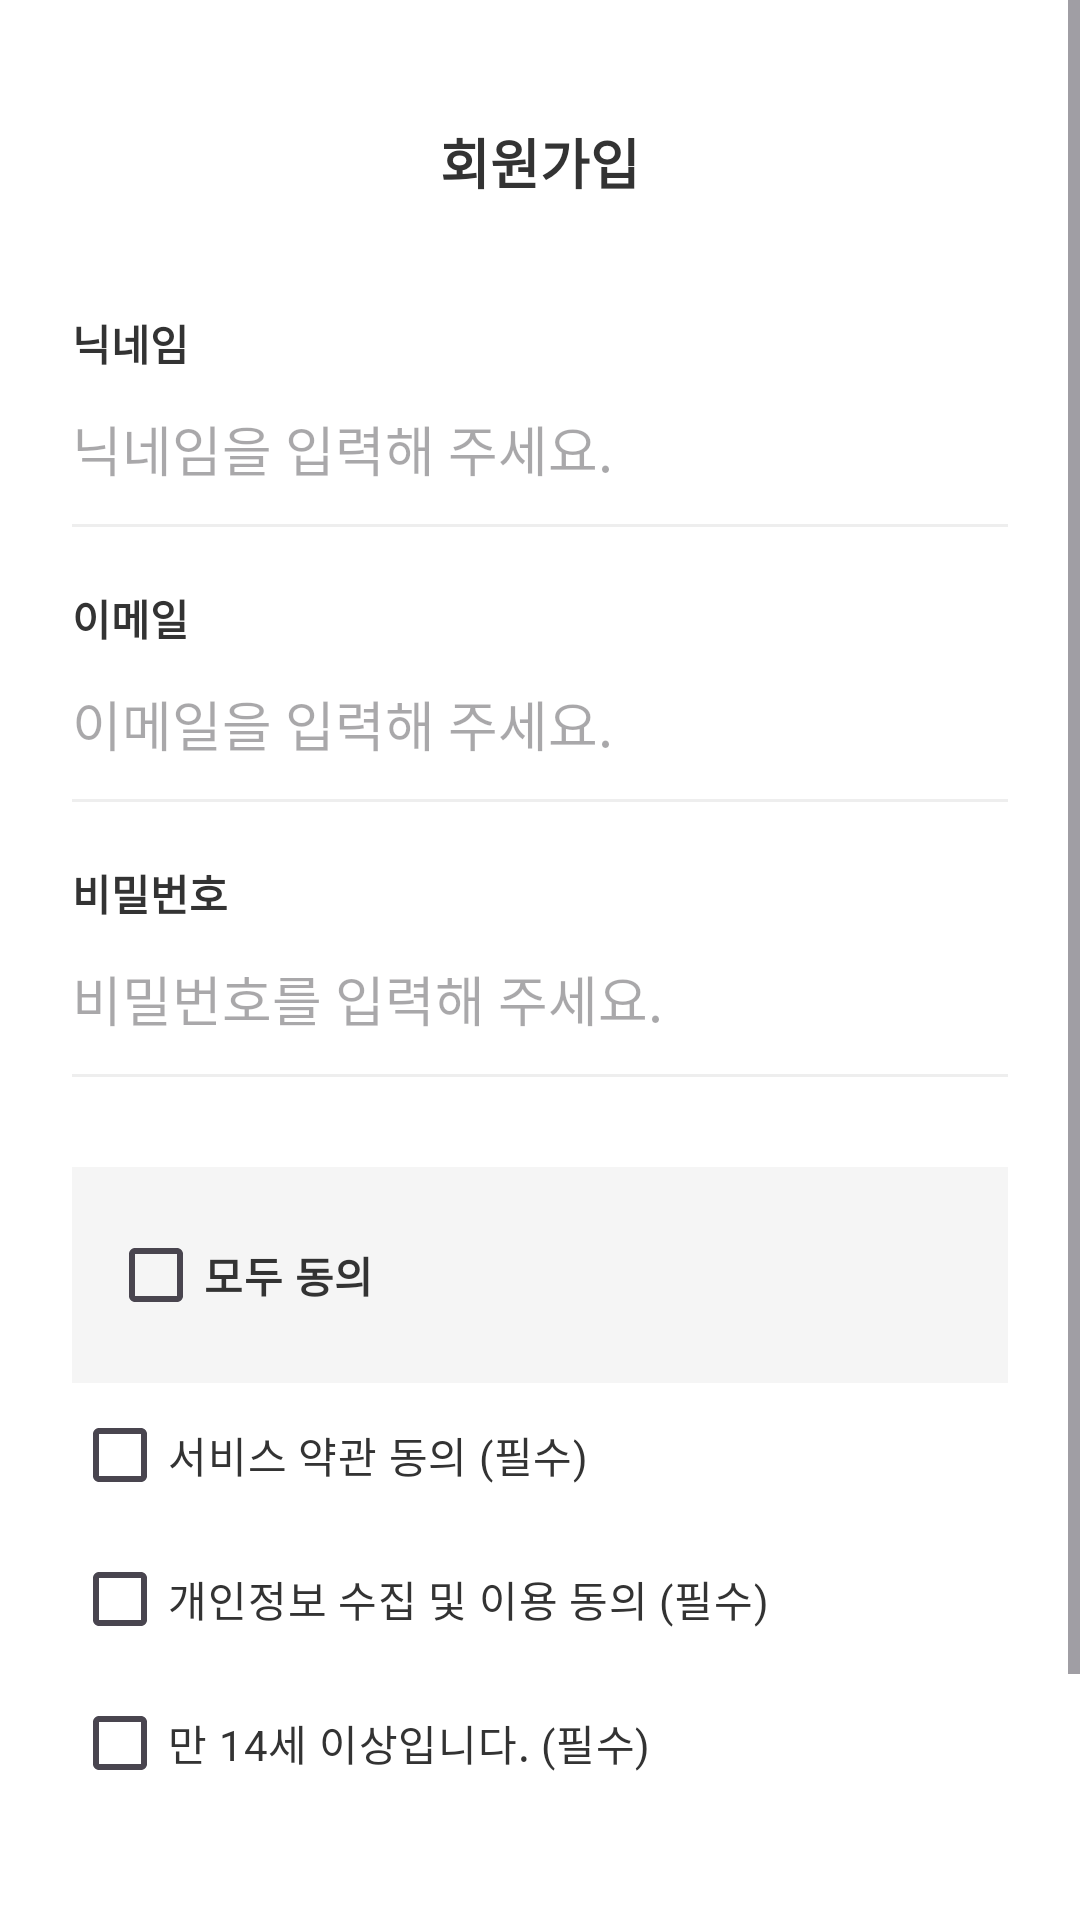

This screen was rendered from an Android layout file. Write that file and the resources it references.
<!-- AndroidManifest.xml: application theme Theme.ShortBooks -->
<!-- res/layout/fragment_join.xml -->
<?xml version="1.0" encoding="utf-8"?>
<ScrollView xmlns:android="http://schemas.android.com/apk/res/android"
    android:layout_width="match_parent"
    android:layout_height="match_parent"
    android:fillViewport="true"
    android:background="#FFFFFF">

    <LinearLayout
        android:layout_width="match_parent"
        android:layout_height="wrap_content"
        android:orientation="vertical"
        android:padding="24dp">

        <RelativeLayout
            android:layout_width="match_parent"
            android:layout_height="60dp">

            <TextView
                android:layout_width="wrap_content"
                android:layout_height="wrap_content"
                android:layout_centerInParent="true"
                android:text="회원가입"
                android:textColor="#333333"
                android:textSize="18sp"
                android:textStyle="bold" />

        </RelativeLayout>

        <TextView
            android:layout_width="wrap_content"
            android:layout_height="wrap_content"
            android:text="닉네임"
            android:textColor="#333333"
            android:textStyle="bold"
            android:layout_marginTop="20dp"/>

        <EditText
            android:id="@+id/etJoinNickname"
            android:layout_width="match_parent"
            android:layout_height="50dp"
            android:hint="닉네임을 입력해 주세요."
            android:textColor="#333333"
            android:inputType="text"
            android:background="@android:color/transparent" />

        <View
            android:layout_width="match_parent"
            android:layout_height="1dp"
            android:background="#EEEEEE" />

        <TextView
            android:layout_width="wrap_content"
            android:layout_height="wrap_content"
            android:text="이메일"
            android:textColor="#333333"
            android:textStyle="bold"
            android:layout_marginTop="20dp"/>

        <EditText
            android:id="@+id/etJoinEmail"
            android:layout_width="match_parent"
            android:layout_height="50dp"
            android:hint="이메일을 입력해 주세요."
            android:textColor="#333333"
            android:background="@android:color/transparent" />

        <View
            android:layout_width="match_parent"
            android:layout_height="1dp"
            android:background="#EEEEEE" />

        <TextView
            android:layout_width="wrap_content"
            android:layout_height="wrap_content"
            android:text="비밀번호"
            android:textStyle="bold"
            android:textColor="#333333"
            android:layout_marginTop="20dp"/>

        <EditText
            android:id="@+id/etJoinPw"
            android:layout_width="match_parent"
            android:layout_height="50dp"
            android:hint="비밀번호를 입력해 주세요."
            android:textColor="#333333"
            android:inputType="textPassword"
            android:background="@android:color/transparent" />

        <View
            android:layout_width="match_parent"
            android:layout_height="1dp"
            android:background="#EEEEEE" />

        <LinearLayout
            android:layout_width="match_parent"
            android:layout_height="wrap_content"
            android:orientation="vertical"
            android:layout_marginTop="30dp"
            android:background="#F5F5F5"
            android:padding="12dp">

            <CheckBox
                android:id="@+id/cbAll"
                android:layout_width="match_parent"
                android:layout_height="wrap_content"
                android:text="모두 동의"
                android:textColor="#333333"
                android:textStyle="bold" />

        </LinearLayout>

        <CheckBox
            android:id="@+id/cbService"
            android:layout_width="match_parent"
            android:layout_height="wrap_content"
            android:textColor="#333333"
            android:text="서비스 약관 동의 (필수)" />

        <CheckBox
            android:id="@+id/cbPrivacy"
            android:layout_width="match_parent"
            android:layout_height="wrap_content"
            android:textColor="#333333"
            android:text="개인정보 수집 및 이용 동의 (필수)" />

        <CheckBox
            android:id="@+id/cbAge"
            android:layout_width="match_parent"
            android:layout_height="wrap_content"
            android:textColor="#333333"
            android:text="만 14세 이상입니다. (필수)" />

        <Button
            android:id="@+id/btnJoinSubmit"
            android:layout_width="match_parent"
            android:layout_height="55dp"
            android:layout_marginTop="30dp"
            android:layout_marginBottom="20dp"
            android:backgroundTint="#6378EF"
            android:textColor="#FFFFFF"
            android:text="회원가입" />

    </LinearLayout>

</ScrollView>
<!-- resources referenced by this layout -->
<resources>
  <style name="Theme.ShortBooks" parent="Base.Theme.ShortBooks" />
  <style name="Base.Theme.ShortBooks" parent="Theme.Material3.DayNight.NoActionBar">
          
          
          <item name="android:fitsSystemWindows">true</item>
      </style>
</resources>
